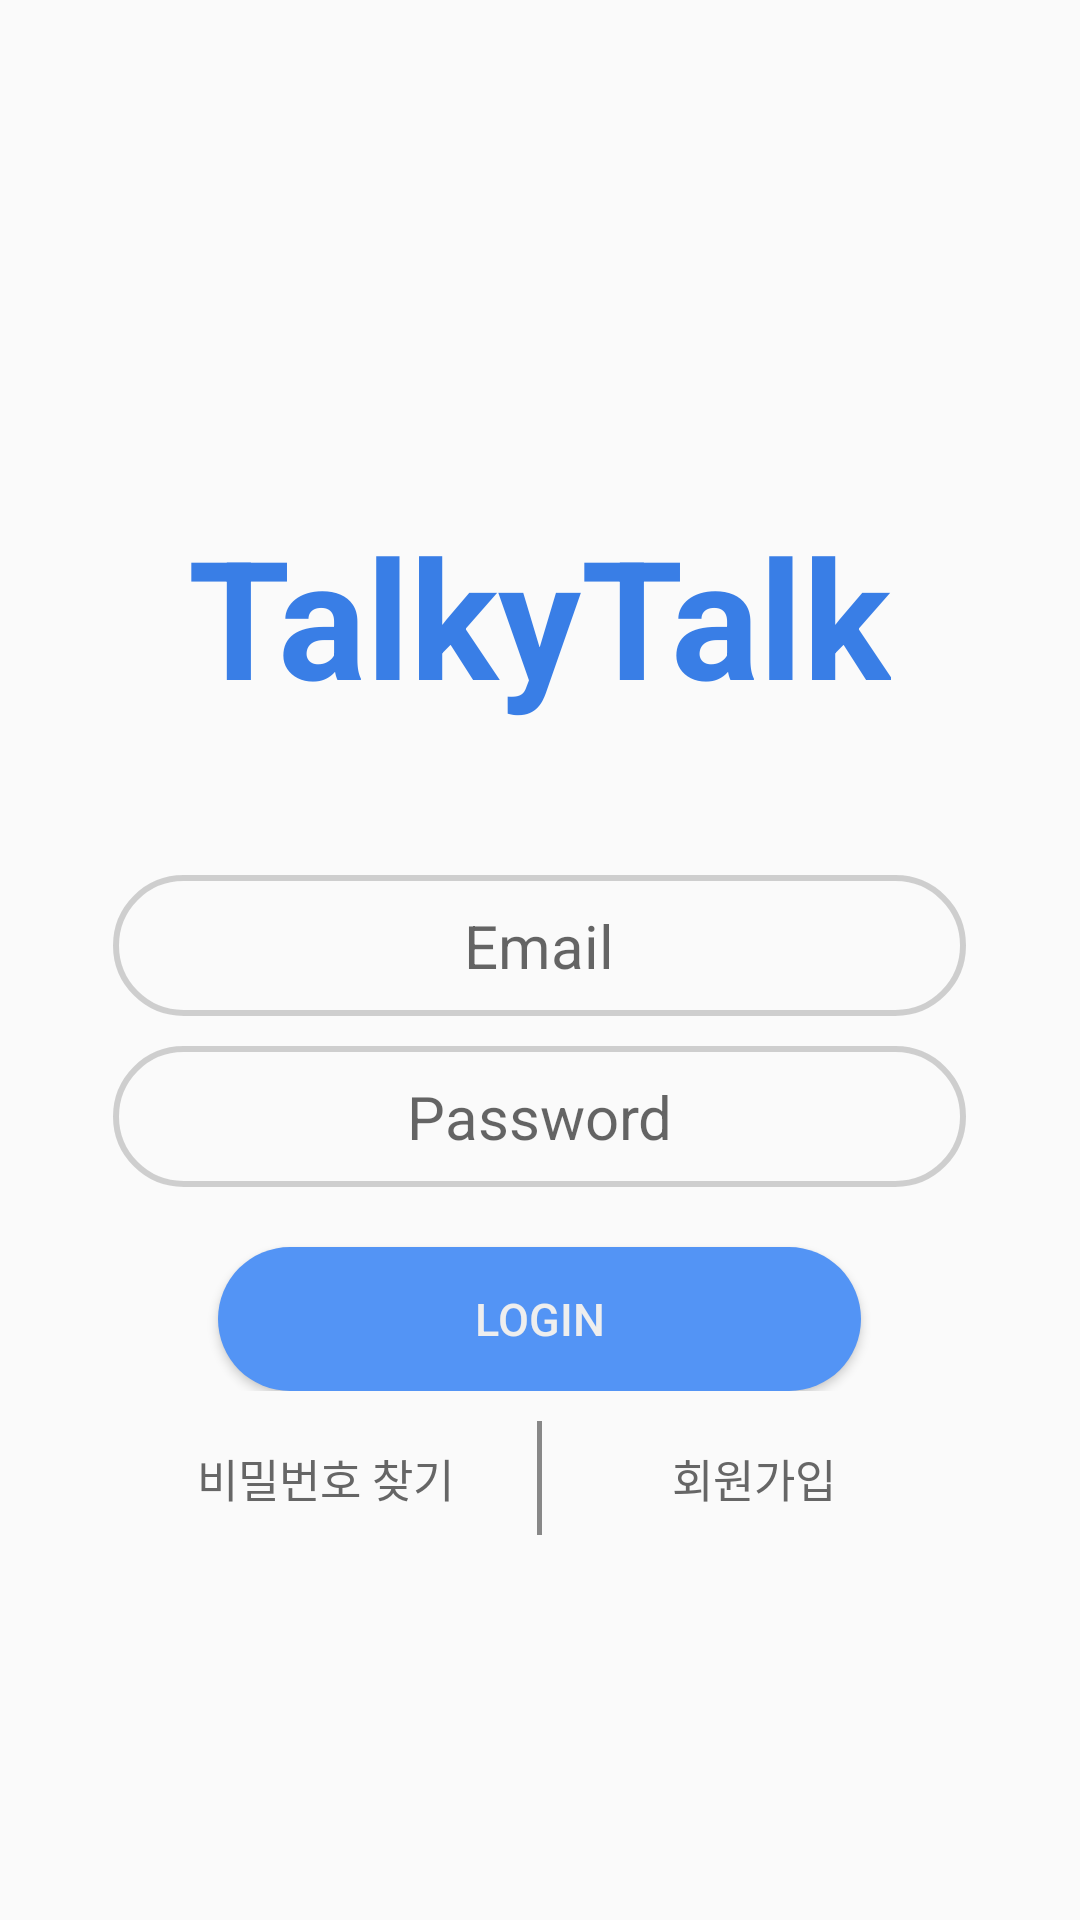

This screen was rendered from an Android layout file. Write that file and the resources it references.
<!-- AndroidManifest.xml: application theme AppTheme -->
<!-- res/layout/activity_main.xml -->
<?xml version="1.0" encoding="utf-8"?>
<RelativeLayout xmlns:android="http://schemas.android.com/apk/res/android"
    xmlns:app="http://schemas.android.com/apk/res-auto"
    xmlns:tools="http://schemas.android.com/tools"
    android:id="@+id/background"
    android:layout_width="match_parent"
    android:layout_height="match_parent"
    android:orientation="vertical"
    tools:context="com.firebase.ginggingi.myfbs.MainActivity">

    <LinearLayout
        android:layout_centerInParent="true"
        android:layout_width="wrap_content"
        android:layout_height="wrap_content"
        android:orientation="vertical">
        <TextView
            android:layout_marginTop="50dp"
            android:layout_marginBottom="50dp"
            android:layout_marginLeft="25dp"
            android:layout_marginRight="25dp"
            style="@style/StartText"
            android:text="@string/app_name"/>
        <LinearLayout
            android:layout_width="match_parent"
            android:layout_height="wrap_content"
            android:orientation="horizontal">
            <LinearLayout
                android:windowSoftInputMode="adjustResize"
                android:layout_width="wrap_content"
                android:layout_height="wrap_content"
                android:orientation="vertical"
                android:layout_weight="1">

                    <EditText
                        android:id="@+id/id"
                        android:layout_width="fill_parent"
                        android:layout_height="match_parent"
                        android:layout_weight="1"
                        android:hint="Email"
                        android:textAlignment="center"
                        android:textSize="20sp"
                        android:inputType="textEmailAddress"
                        android:maxLines="1"
                        android:maxEms="50"
                        android:padding="10dp"
                        android:background="@drawable/email_pw_btn"/>

                    <EditText
                        android:id="@+id/pw"
                        android:layout_width="fill_parent"
                        android:layout_height="match_parent"
                        android:layout_marginTop="10dp"
                        android:layout_weight="1"
                        android:hint="Password"
                        android:textAlignment="center"
                        android:textSize="20sp"
                        android:inputType="textPassword"
                        android:maxLines="1"
                        android:maxEms="30"
                        android:padding="10dp"
                        android:background="@drawable/email_pw_btn"/>

                <Button
                    android:id="@+id/Login"
                    android:layout_width="match_parent"
                    android:layout_height="match_parent"
                    android:text="Login"
                    android:textSize="15sp"
                    style="@style/longBtn"
                    />
            </LinearLayout>
        </LinearLayout>
        <LinearLayout
            android:layout_width="match_parent"
            android:layout_height="wrap_content"
            android:orientation="horizontal">
            <Button
                android:id="@+id/findIDPW"
                android:layout_gravity="center"
                android:layout_width="wrap_content"
                android:layout_height="wrap_content"
                android:layout_weight="1"
                android:textColor="#666"
                android:textSize="15sp"
                android:layout_margin="5dp"
                android:text="비밀번호 찾기"
                android:background="#00000000"/>
            <LinearLayout
                android:layout_marginTop="10dp"
                android:layout_marginBottom="10dp"
                android:layout_width="1.5dp"
                android:layout_height="match_parent"
                android:background="#888"/>
            <Button
                android:id="@+id/register"
                android:layout_gravity="center"
                android:layout_width="wrap_content"
                android:layout_height="wrap_content"
                android:layout_weight="1"
                android:textColor="#666"
                android:textSize="15sp"
                android:layout_margin="5dp"
                android:text="회원가입"
                android:background="#00000000"/>
        </LinearLayout>
    </LinearLayout>
</RelativeLayout>
<!-- resources referenced by this layout -->
<resources>
  <!-- drawable email_pw_btn (drawable) -->
  <?xml version="1.0" encoding="utf-8"?>
  <shape xmlns:android="http://schemas.android.com/apk/res/android">
      <corners android:radius="35dp"/>
      <stroke android:color="#88aaaaaa"
          android:width="2dp"/>
  </shape>
  <string name="app_name">TalkyTalk</string>
  <style name="StartText">
          <item name="android:layout_width">wrap_content</item>
          <item name="android:layout_height">wrap_content</item>
          <item name="android:textSize">55sp</item>
          <item name="android:textColor">#397ee6</item>
          <item name="android:textStyle">bold</item>
          <item name="android:maxLines">1</item>
      </style>
  <style name="longBtn">
          <item name="android:layout_marginTop">20dp</item>
          <item name="android:layout_marginRight">35dp</item>
          <item name="android:layout_marginLeft">35dp</item>
          <item name="android:textColor">#eee</item>
          <item name="android:background">@drawable/long_btn</item>
      </style>
  <style name="AppTheme" parent="Theme.AppCompat.Light.DarkActionBar">
          
          <item name="colorPrimary">@color/colorPrimary</item>
          <item name="colorPrimaryDark">@color/colorPrimaryDark</item>
          <item name="colorAccent">@color/colorAccent</item>
      </style>
  <!-- drawable long_btn (drawable) -->
  <?xml version="1.0" encoding="utf-8"?>
  <selector xmlns:android="http://schemas.android.com/apk/res/android">
      <item android:drawable="@drawable/long_btn_nomal"
            android:state_pressed="false"/>
      <item android:drawable="@drawable/long_btn_pressed"
          android:state_pressed="true"/>
  </selector>
  <color name="colorPrimary">#3F51B5</color>
  <color name="colorPrimaryDark">#303F9F</color>
  <color name="colorAccent">#FF4081</color>
  <!-- drawable long_btn_nomal (drawable) -->
  <?xml version="1.0" encoding="utf-8"?>
  <shape xmlns:android="http://schemas.android.com/apk/res/android">
      <corners android:radius="35dp"/>
      <solid android:color="@color/SSColor"/>
  </shape>
  <!-- drawable long_btn_pressed (drawable) -->
  <?xml version="1.0" encoding="utf-8"?>
  <shape xmlns:android="http://schemas.android.com/apk/res/android">
      <corners android:radius="35dp"/>
      <solid android:color="@color/SSColorDark"/>
  </shape>
  <color name="SSColor">#5394f5</color>
  <color name="SSColorDark">#3d6aaf</color>
</resources>
